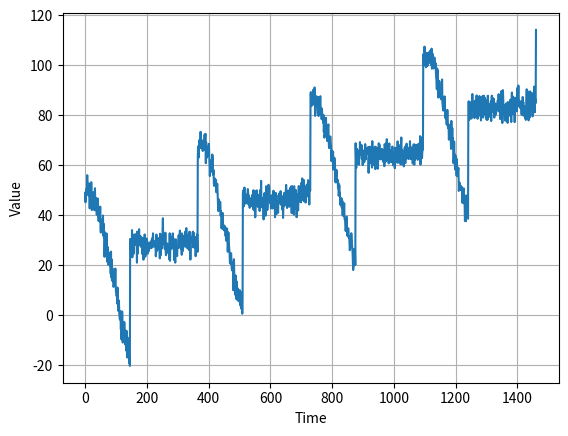

Python code for this plot:
import numpy as np
from matplotlib import pyplot as plt

def plot_series(time, series, format="-", start=0, end=None, label=None):
    plt.plot(time[start:end], series[start:end], format, label=label)
    plt.xlabel("Time")
    plt.ylabel("Value")
    if label:
        plt.legend(fontsize=14)
    plt.grid(True)
    
def trend(time, slope=0):
    return slope * time

def seasonal_pattern(season_time):
    """Just an arbitrary pattern, you can change it if you wish"""
    return np.where(season_time < 0.4,
                    np.cos(season_time * 2 * np.pi),
                    1 / np.exp(3 * season_time))
  
def seasonality(time, period, amplitude=1, phase=0):
    """Repeats the same pattern at each period"""
    season_time = ((time + phase) % period) / period
    return amplitude * seasonal_pattern(season_time)
    
def white_noise(time, noise_level=1, seed=None):
    rnd = np.random.RandomState(seed)
    return rnd.randn(len(time)) * noise_level


amplitude = 40
seed = 33
baseline = 10
slope = 0.05
noise_level = 3
time = np.arange(4 * 365 + 1)
noise = white_noise(time, noise_level=noise_level, seed=seed)
series = baseline + trend(time, slope) + seasonality(time, amplitude=amplitude, period=365)

series += noise
plot_series(time, series), plt.show()

# Splitting the dataset into 2 piece, validation and training data
split_time = 1000
time_train = time[:split_time]
x_train = series[:split_time]

time_val = time[split_time:]
x_val = series[split_time:]